Run: headless pygame with SDL's dummy video driver; simulated clock (each Clock.tick advances the game by its frame time, no real sleeping); random seed 0; keys injected as events and as key.get_pressed() state; mouse plan: one left click at the window centre at the start of phase 2, then a move to the lower-right quarter at the start of phase 3.
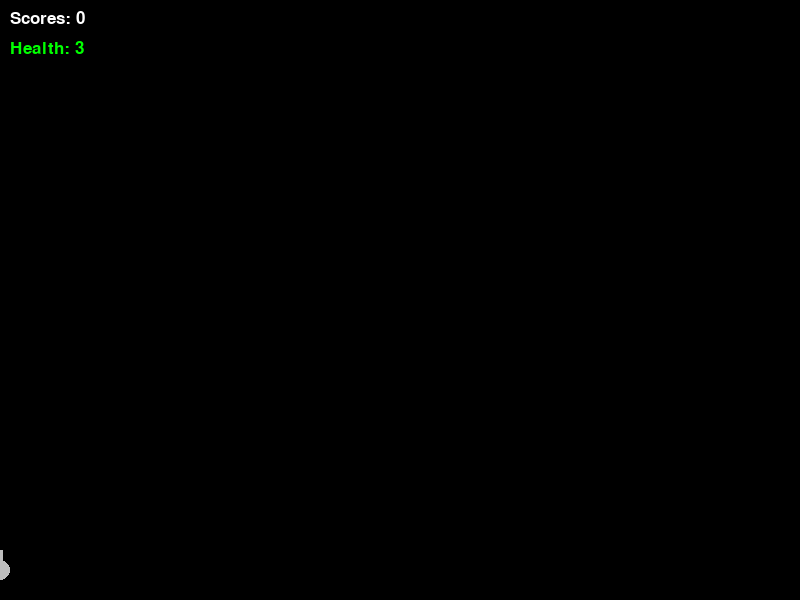
Frame 1 of 3 · flips 1–60 · no input
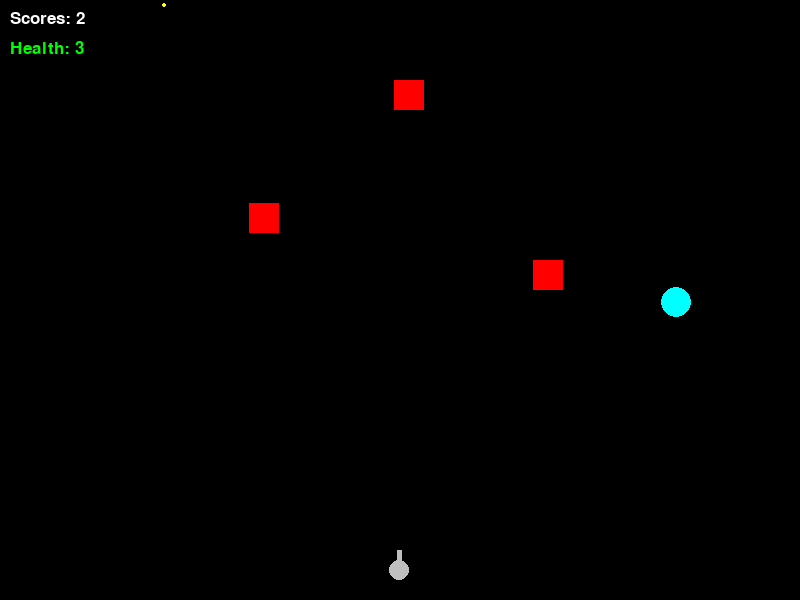
Frame 2 of 3 · flips 61–180 · clicked the window centre · tapped SPACE, RETURN · held RIGHT (→), D
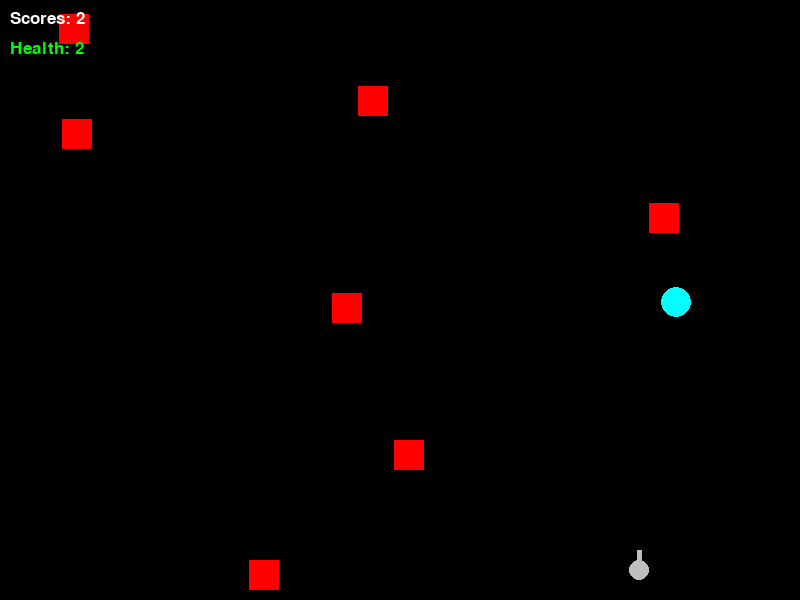
Frame 3 of 3 · flips 181–300 · moved the mouse to the lower-right quarter · held DOWN (↓), S

The pygame program that drew these frames:

import pygame
from random import randint
pygame.init()

Width, Height = 800, 600
fps = 60

window = pygame.display.set_mode((Width, Height))
clock = pygame.time.Clock()

font = pygame.font.Font(None, 25)
bigfont = pygame.font.Font(None, 80)

class target:
    def __init__(self):
        self.px, self.py = randint(0, Width - 30), -100
        self.speed = 3
        self.rect = pygame.Rect(self.px, self.py, 30, 30)
        targets.append(self)

    def update(self):
        global health
        self.py += self.speed
        self.rect.y = int(self.py)

        if self.rect.top > Height: 
            targets.remove(self)
            health -= 1
            return

    def draw(self):
        pygame.draw.rect(window, pygame.Color('red'), self.rect)

class bullet:
    def __init__(self, x, y, speed):
        self.px, self.py = x, y
        self.speed = speed
        bullets.append(self)

    def update(self):
        global scores, bonus_active, bonus_timer
        self.py -= self.speed
        if self.py < 0:
            bullets.remove(self)
            return
        
        for target in targets:
            if target.rect.collidepoint(self.px, self.py):
                targets.remove(target)
                bullets.remove(self)
                if bonus_active:
                 scores += 2
                else:  
                 scores += 1
                return
            
        for orb in bonus_orbs:
            if orb.rect.collidepoint(self.px, self.py):
                bonus_orbs.remove(orb)
                bullets.remove(self)
                bonus_active = True
                bonus_timer = 300
                return
            
    def draw(self):
        pygame.draw.circle(window, pygame.Color('yellow'), (self.px, self.py), 2)

class BonusOrb:
    def __init__(self):
        self.px, self.py = randint(50, Width - 50), randint(50, Height - 200)
        self.rect = pygame.Rect(self.px - 15, self.px - 15, 30, 30)
        bonus_orbs.append(self)

    def draw(self):
        pygame.draw.circle(window, pygame.Color('cyan'), (self.px, self.py), 15)


gunPX, gunPY = Width //2, Height - 30

bullets = []
targets = []
bonus_orbs = []

timer = 60
scores = 0
health = 3

bonus_active = False
bonus_timer = 0

def draw_game_over():
    window.fill((0, 0, 0))
    text = bigfont.render("GAME OVER!", True, pygame.Color('red'))
    score_text = font.render(f"Final score: {scores}", True, pygame.Color('white'))
    window.blit(text, (Width// 2 - text.get_width()// 2, Height// 2 - 80))
    window.blit(score_text, (Width// 2 - score_text.get_width()// 2, Height// 2 + 10))
    pygame.display.update()
    pygame.time.delay(2500)

play = True
while play:
    for event in pygame.event.get():
        if event.type == pygame.QUIT:
            play = False

    if health <= 0:
        draw_game_over()
        play = False
        continue

    mousePX, mousePY = pygame.mouse.get_pos()
    b1, b2, b3 = pygame.mouse.get_pressed()

    gunPX += (mousePX - gunPX) * 0.1

    if b1: b = bullet(gunPX, gunPY, 5)

    if timer > 0: timer -= 1
    else:
        t = target()
        timer = randint(10, 30)

    if randint(1, 500) == 1 and len(bonus_orbs) < 1:
        BonusOrb()

    if bonus_active:
        bonus_timer -= 1
        if bonus_timer <= 0:
            bonus_active = False


    for b in bullets:
        b.update()
    for t in targets:
        t.update()

    window.fill(pygame.Color('black'))

    pygame.draw.circle(window, pygame.Color('grey'), (gunPX, gunPY), 10)
    pygame.draw.line(window, pygame.Color('grey'), (gunPX, gunPY), (gunPX, gunPY - 20), 5)

    for b in bullets:
        b.draw()
    for t in targets:
        t.draw()
    for orb in bonus_orbs:
        orb.draw()

    if bonus_active:
        bonus_text = font.render("2x SCORE ACTIVE!", True, pygame.Color('cyan'))
        window.blit(bonus_text, (Width//2 - bonus_text.get_width()// 2, 10))

    health_text = font.render(f"Health: {health}", True, pygame.Color('green'))
    window.blit(health_text, (10, 40))
    text = font.render('Scores: ' + str(scores), 1, pygame.Color('white'))
    window.blit(text, (10, 10))

    pygame.display.update()
    clock.tick(fps)

pygame.quit
